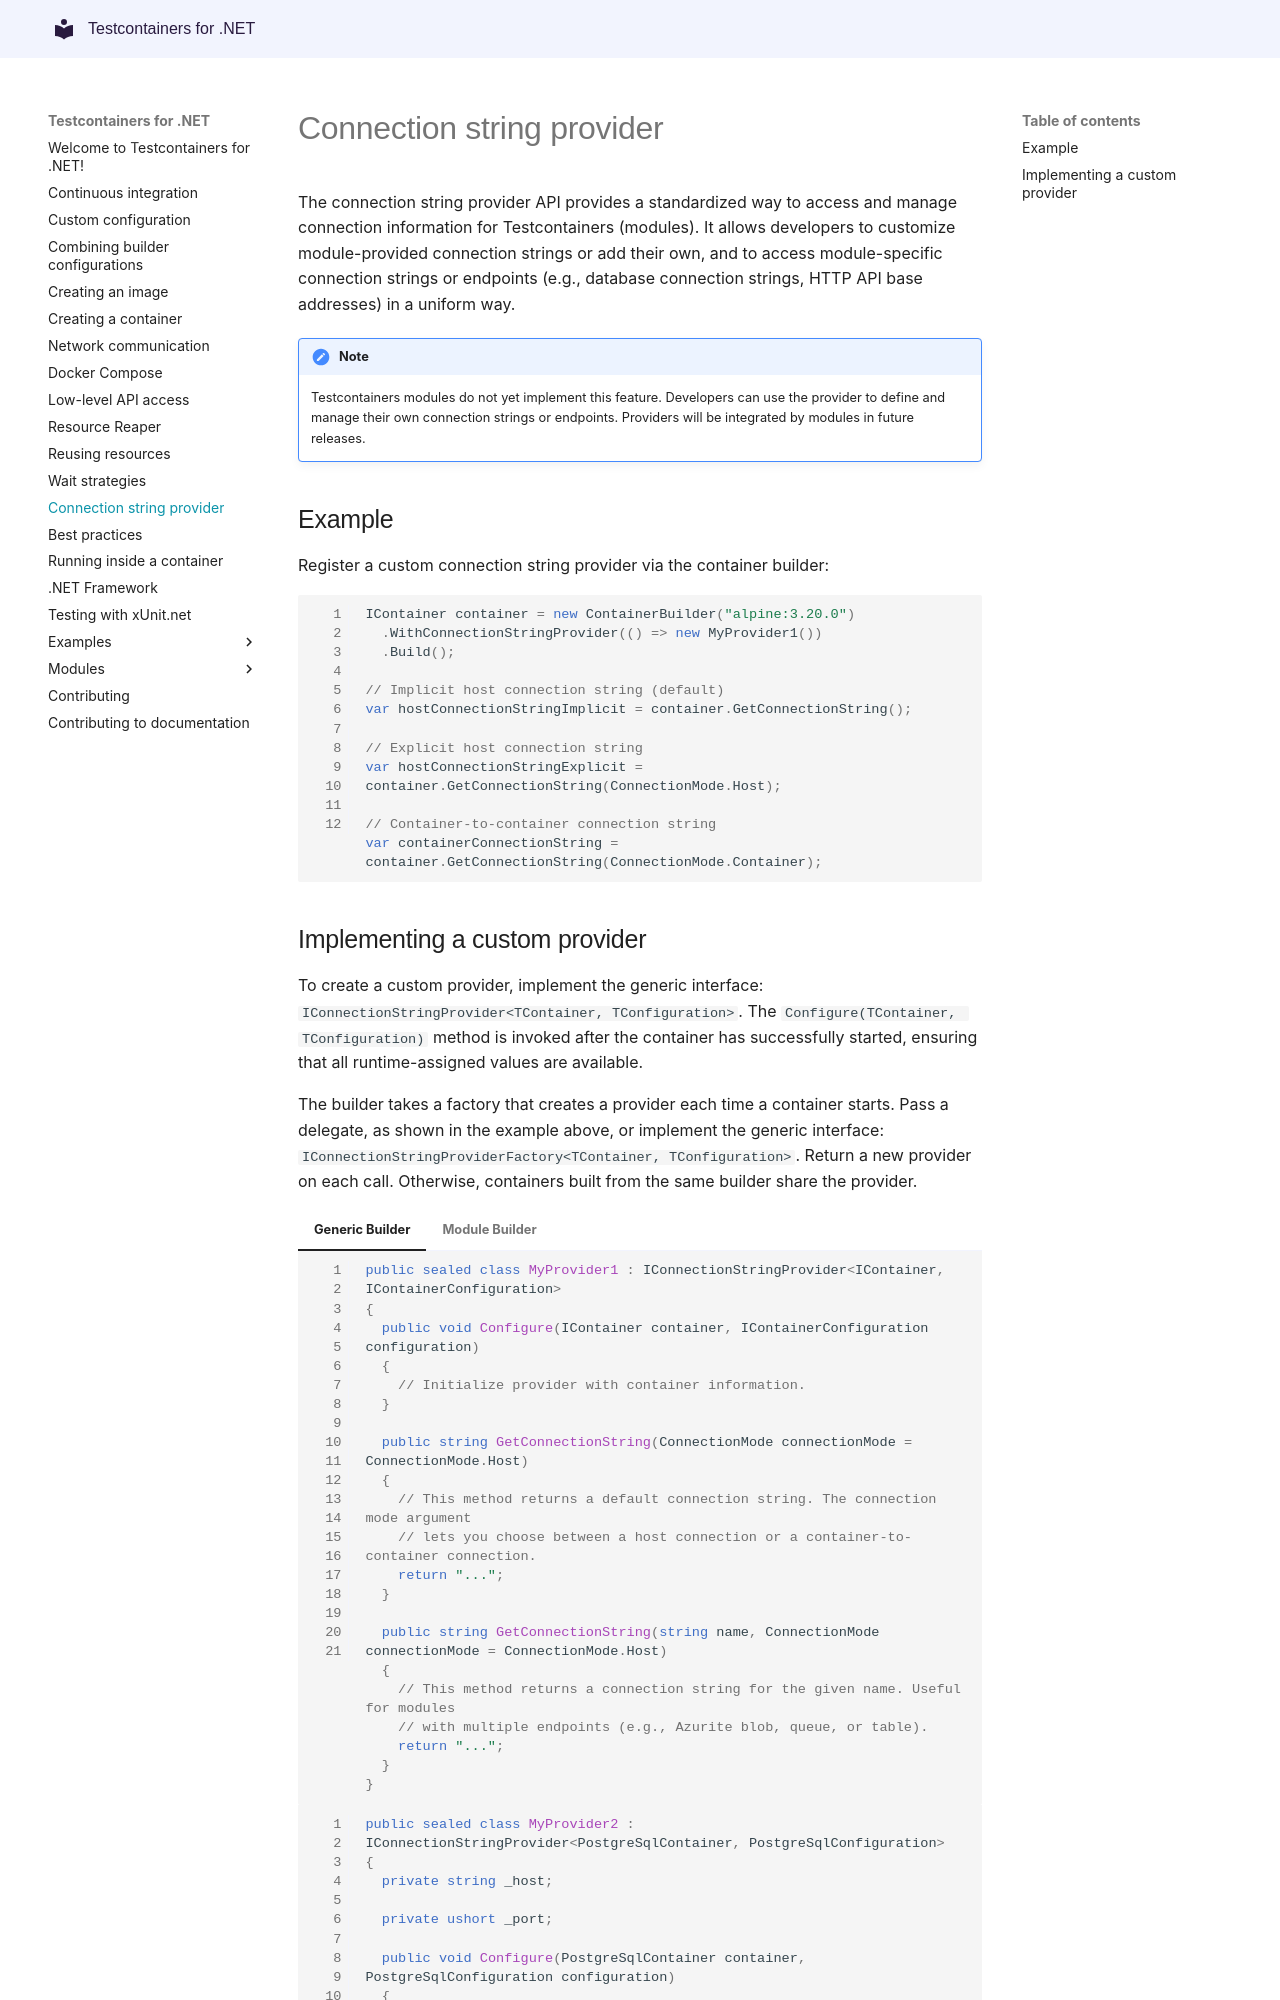

repository: testcontainers/testcontainers-dotnet · page: api/connection_string_provider/index.html · generator: mkdocs

# Connection string provider

The connection string provider API provides a standardized way to access and manage connection information for Testcontainers (modules). It allows developers to customize module-provided connection strings or add their own, and to access module-specific connection strings or endpoints (e.g., database connection strings, HTTP API base addresses) in a uniform way.

!!! note

    Testcontainers modules do not yet implement this feature. Developers can use the provider to define and manage their own connection strings or endpoints. Providers will be integrated by modules in future releases.

## Example

Register a custom connection string provider via the container builder:

```csharp
IContainer container = new ContainerBuilder("alpine:3.20.0")
  .WithConnectionStringProvider(() => new MyProvider1())
  .Build();

// Implicit host connection string (default)
var hostConnectionStringImplicit = container.GetConnectionString();

// Explicit host connection string
var hostConnectionStringExplicit = container.GetConnectionString(ConnectionMode.Host);

// Container-to-container connection string
var containerConnectionString = container.GetConnectionString(ConnectionMode.Container);
```
